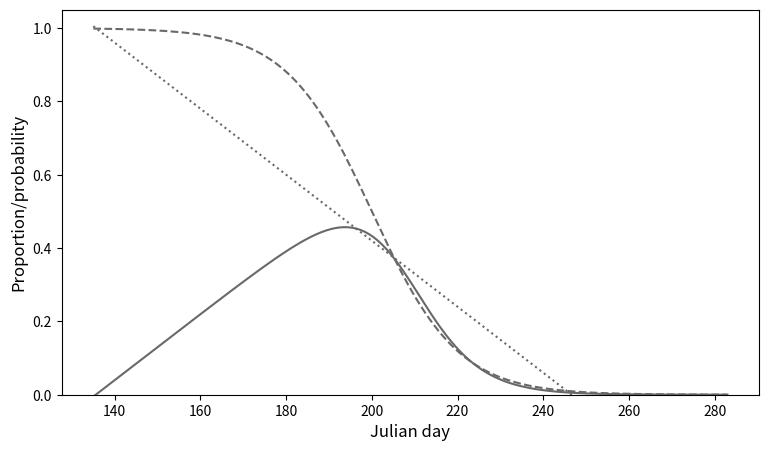

This figure's Python source: (Note: this script raises an exception after producing the figure.)
# -*- coding: utf-8 -*-
"""
Created on Fri Oct 14 11:42:50 2022

@author: alexp
Measuring the sigmoid curve relationship of degree days vs. to emergrance date

"""
import numpy as np
from scipy.optimize import curve_fit
from datetime import date
import pandas as pd
from matplotlib import pyplot as plt

#dictionary representing the flight percentile based on the degree day corrected for the date (Data is from Tobin et al. 2021)
d = {0.1:[2022,7,13], 0.25:[2022,7,20], 0.5:[2022,7,27], 0.75:[2022,8,5], 0.9:[2022,8,16]}
#d = {0.9:[2022,7,13], 0.75:[2022,7,20], 0.5:[2022,7,27], 0.25:[2022,8,5], 0.1:[2022,8,16]}
#convert dates to the Julien date
for k,v in d.items():
    day_of_year = date(v[0], v[1], v[2]).timetuple().tm_yday
    d[k] = day_of_year


#Create a dataframe of dates and percentiles into separate numpy arrays to input into logistic growth curves
df= pd.DataFrame(list(zip(np.array(list(d.values())),np.array(list(d.keys())))), columns= ['x','y'])

#Define the logistic curve equation
def logisticr(x, a, b):
    return 1.0 / (1.0 + np.exp(-(-a*(x-b))))

#Calculate the logistic decay relationship of EAB beetle emergence based on Degree days optimal values to describe the equation (a and b)
popt, pcov = curve_fit(logisticr, df['x'], df['y'], method='dogbox', bounds=([0.1, 200.],[0.9, 240.]))
print('a value =', popt[0], 'b value =', popt[1])

#Create a numerical sequence of values from 135 to 283
x = np.linspace(135, 283, 283-135)
#calulate the Y values based on the calcualted x values and the decriptor values calculated by the curve-fit function
sig_y = logisticr(x, *popt)

#linear regression of the proportion of firewood calculated using an estimated probability of firewood burnt before beetle emergence
lin_y = (-0.009*x+ 2.22)

#Calulate the probability that EAB emerges before fire is burnt by measuring the product of 
arrival_prob_array= (1.0 / (1.0 + np.exp(-(-0.135*(x-208))))) * (1-(-0.009*x+ 2.22))



#####

# Create new figure with a 2 row:1 col setup
fig = plt.figure(figsize=(9,5))
ax = fig.add_subplot()

#Plot the data points to show fit of the model
#ax.plot(df['x'], df['y'],'o', color = 'royalblue', label='data')
#Plot the proportion of beetles left to emerge(logistic decay function)
ax.plot(x,sig_y,'--',color='dimgray',label='Proportion of EAB still present in the firewood (A)')
ax.axis(ymin=0, ymax=1.05)
ax.set_ylabel('Proportion/probability',fontsize=12)
ax.set_xlabel('Julian day',fontsize=12) 

#Plot the proportion of firewood to be burnt before emerald ash borer emergence
ax.plot(x,lin_y,':', color='dimgray',label = 'Probability that firewood is burnt before EAB emergence season (B)')
#Create a second y acis with the 
#ax2 = ax.twinx()
#ax2.axis(ymin=0, ymax=1.05)
ax.plot(x,arrival_prob_array, color ='dimgray' , label = 'Probability of EAB emergence from unburned firewood (A*(1-B))')
#ax2.set_ylabel('Probability of EAB emergence Firewood Burnt (B)', fontsize=9)


#Create labels for the legend
lines, labels = ax.get_legend_handles_labels()
#lines2, labels2 = ax2.get_legend_handles_labels()
import os 
os.chdir('\..')
os.chdir("Users/alexp/OneDrive - University of New Brunswick/Grad Studies/EAB_Model/Model_results")
plt.savefig('probability_EAB_emergence_from_unburned_firewood',bbox_inches='tight',dpi=300)

#Create the second plot on the figure


#Dictionary of the number of days campgrounds are open for during each month
d2 = {'May':17,'Jun':30,'Jul':31,'Aug':31, 'Sept':30,'Oct': 9}

val= 0
val2= -1

#Replot the proportion of firewood to be burnt before emerald ash borer emergence
ax.plot(x,arrival_prob_array, color ='dimgray' , label = 'A*B')

# 
df3 = pd.DataFrame(arrival_prob_array,columns = ['y'])
df3['x']  = range(135,283)

# For loop that creates  length of each month and the measurement of the mean area under the curve for each value
for k,v in d2.items():
    val2= val2 + (v)
    trap = np.trapz(df3['y'].loc[val:val2],df3['x'].loc[val:val2])/v
    
    #l = [d2[v], trap]
    d2[k] = [v,trap]
    val = val+v
#Insert values into dataframe to make it easier to plot on barchart
df2 = pd.DataFrame(list(d2.values()),index = list(d2.keys()), columns=['width','height'])
#Create color map that changes color for each month
cmap = iter([plt.cm.Set3(i) for i in range(20)])
#define the colors of each month
colors = {'May':next(cmap),'June':next(cmap),'July':next(cmap),'August':next(cmap),'September':next(cmap),'October':next(cmap)}
#Plot barchart that represents the mean probability that EAB emerges before firewood is burnt in that single month
ax.bar([135,152,182,213,244,274],align = 'edge', height = df2['height'], width = df2['width'], color = list(colors.values()))

#Create labels for the legend
#labels3 = list(colors.keys())
#handles3 = [plt.Rectangle((0,0),1,1, color=colors[label]) for label in labels3]
#lgd = fig.legend(lines , labels , bbox_to_anchor = (0.925,1.2), ncol = 1)
#ax3.legend(handles, labels, loc = 'right')
ax.set_ylabel('Probability',fontsize=12)
ax.set_xlabel('Julian Date',fontsize=12)
#plt.legend(loc='best')
d={'May':140,'June':163,'July':195, 'August':223, 'September': 250, 'October':272}
for k,v in d.items():
    ax.text(v,0.02,k) 


import os 
os.chdir('\..')
os.chdir("Users/alexp/OneDrive - University of New Brunswick/Grad Studies/EAB_Model/Model_results")
plt.savefig('probability_EAB_emergence_from_unburned_firewood_binned',bbox_inches='tight',dpi=300)
plt.show()
